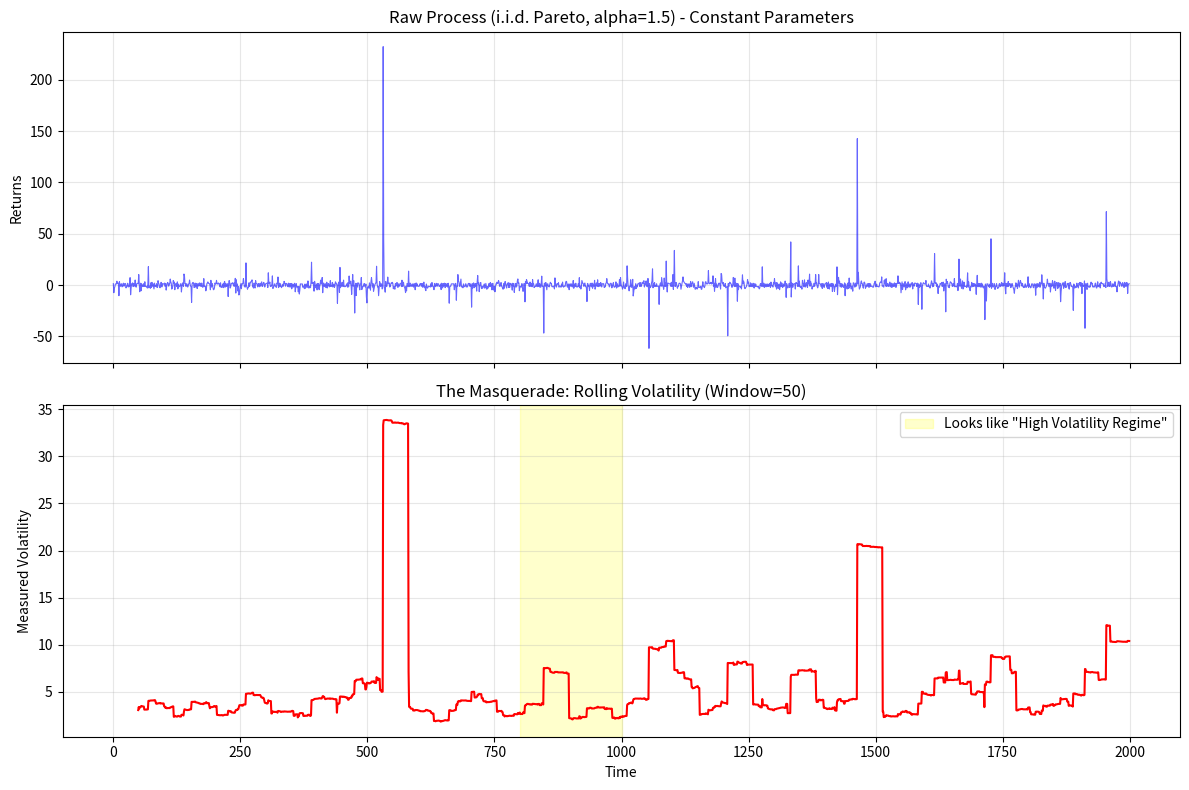

Generate this figure with matplotlib:
import numpy as np
import matplotlib.pyplot as plt
import scipy.stats as stats
import pandas as pd

np.random.seed(42)

# 1. 设定环境：肥尾，但参数恒定 (i.i.d)
# alpha = 1.5 (方差无穷大区间，典型的金融数据特征)
alpha = 1.5
N = 2000

# 生成帕累托数据 (模拟收益率变化，有正有负)
# 帕累托只产生正数，我们随机给它正负号来模拟市场涨跌
raw_data = stats.pareto.rvs(b=alpha, size=N)
signs = np.random.choice([-1, 1], size=N)
returns = raw_data * signs

# 2. 计量经济学家的视角：计算滚动波动率 (Rolling Volatility)
window_size = 50
df = pd.DataFrame({'returns': returns})
# 计算滚动标准差
df['rolling_vol'] = df['returns'].rolling(window=window_size).std()

# 3. 绘图
fig, (ax1, ax2) = plt.subplots(2, 1, figsize=(12, 8), sharex=True)

# 上图：原始数据
ax1.plot(df['returns'], color='blue', alpha=0.6, linewidth=0.8)
ax1.set_title(f"Raw Process (i.i.d. Pareto, alpha={alpha}) - Constant Parameters", fontsize=12)
ax1.set_ylabel("Returns")
ax1.grid(True, alpha=0.3)

# 下图：伪装的异方差
ax2.plot(df['rolling_vol'], color='red', linewidth=1.5)
ax2.set_title(f"The Masquerade: Rolling Volatility (Window={window_size})", fontsize=12)
ax2.set_ylabel("Measured Volatility")
ax2.set_xlabel("Time")
ax2.grid(True, alpha=0.3)

# 标记一个"伪造的"高波动区间
ax2.axvspan(800, 1000, color='yellow', alpha=0.2, label='Looks like "High Volatility Regime"')
ax2.legend()

plt.tight_layout()
plt.show()
